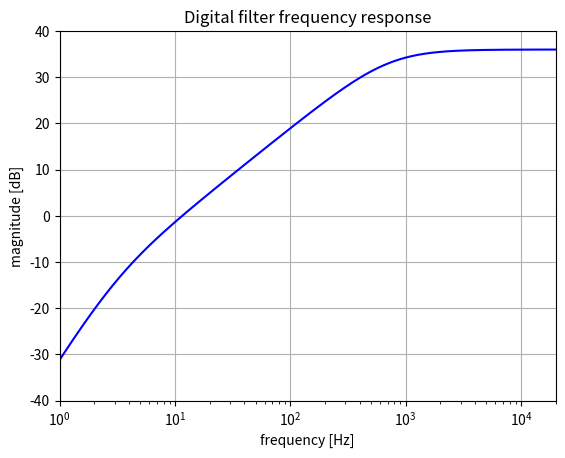

Write Python code to recreate this figure.
from scipy import signal
import numpy as np
import matplotlib.pyplot as plt
from enum import Enum

# Set the sample rate
sample_rate = 44100  # in Hz

gain = 1.

def get_z_domain_coefficients(gain):
  double_sample_rate = 2. * sample_rate
  sample_period = 1. / double_sample_rate

  freq1 = 3.077643
  freq2 = 703.162476
  gain = 63.095734

  radians1 = np.tan(freq1 * np.pi * 2. * sample_period) * double_sample_rate
  radians2 = np.tan(freq2 * np.pi * 2. * sample_period) * double_sample_rate

  a = radians1 + double_sample_rate
  b = radians1 - double_sample_rate
  c = radians2 + double_sample_rate
  d = radians2 - double_sample_rate

  a0 = a * c
  a1 = (a * d + b * c) / a0
  a2 = b * d / a0
  b0 = double_sample_rate * double_sample_rate / a0 * gain
  b1 = b0 * -2.
  b2 = b0

  return ([b0, b1, b2], [1., a1, a2])

# Get z-domain coefficients
b, a = get_z_domain_coefficients(gain)
print('z-domain coefficients', (list(b), list(a)))

# Get the frequency response
w,h = signal.freqz(b, a, 2**20)
w = w * sample_rate / (2 *np.pi)
print(w)
print(h)

# Plot the frequency response
fig1 = plt.figure(1)
plt.title('Digital filter frequency response')
plt.semilogx(w, 20 * np.log10(abs(h)), 'b')
plt.ylabel('magnitude [dB]')
plt.xlabel('frequency [Hz]')
plt.grid()
plt.axis('tight')
plt.xlim([1, 20000])
plt.ylim([-40, 40])
plt.show()